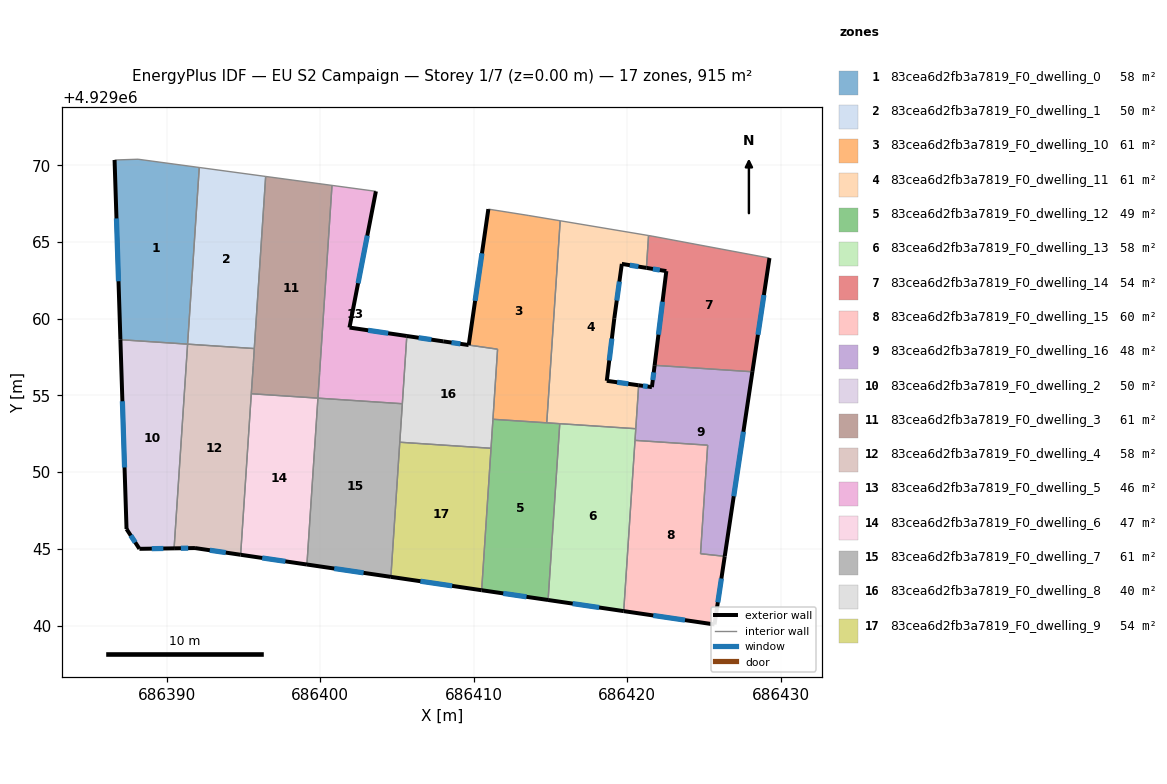
=== STOREY PLAN SPEC (per zone: floor XY polygon, exterior-wall plan segments, windows/doors) ===
zone 1: 83cea6d2fb3a7819_F0_dwelling_0  (58.1 m²)
  floor: (686392.12, 4929069.85) (686391.36, 4929058.34) (686386.98, 4929058.63) (686386.60, 4929070.34) (686388.13, 4929070.39)
  exterior wall: (686386.60, 4929070.34) – (686386.98, 4929058.63)  [11.7 m]
    window: (686386.72, 4929066.53) – (686386.86, 4929062.44)  [4.3 m²]
  interior walls: 4
zone 2: 83cea6d2fb3a7819_F0_dwelling_1  (49.6 m²)
  floor: (686396.45, 4929069.27) (686395.70, 4929058.05) (686391.36, 4929058.34) (686392.12, 4929069.85)
  interior walls: 4
zone 3: 83cea6d2fb3a7819_F0_dwelling_10  (60.9 m²)
  floor: (686415.64, 4929066.38) (686414.77, 4929053.21) (686411.26, 4929053.44) (686411.56, 4929058.01) (686409.68, 4929058.28) (686410.96, 4929067.14) (686413.55, 4929066.73)
  exterior wall: (686410.96, 4929067.14) – (686409.68, 4929058.28)  [9.0 m]
    window: (686410.54, 4929064.26) – (686410.10, 4929061.16)  [3.3 m²]
  interior walls: 6
zone 4: 83cea6d2fb3a7819_F0_dwelling_11  (60.6 m²)
  floor: (686421.40, 4929065.42) (686421.26, 4929063.31) (686419.66, 4929063.57) (686419.17, 4929060.03) (686418.68, 4929055.95) (686420.76, 4929055.66) (686420.57, 4929052.83) (686414.77, 4929053.21) (686415.64, 4929066.38)
  exterior wall: (686419.66, 4929063.57) – (686421.26, 4929063.31)  [1.6 m]
    window: (686420.18, 4929063.48) – (686420.74, 4929063.39)  [0.6 m²]
  exterior wall: (686419.17, 4929060.03) – (686419.66, 4929063.57)  [3.6 m]
    window: (686419.33, 4929061.18) – (686419.50, 4929062.42)  [1.3 m²]
  exterior wall: (686418.68, 4929055.95) – (686419.17, 4929060.03)  [4.1 m]
    window: (686418.84, 4929057.28) – (686419.01, 4929058.70)  [1.5 m²]
  exterior wall: (686420.76, 4929055.66) – (686418.68, 4929055.95)  [2.1 m]
    window: (686420.08, 4929055.75) – (686419.35, 4929055.85)  [0.8 m²]
  interior walls: 6
zone 5: 83cea6d2fb3a7819_F0_dwelling_12  (49.5 m²)
  floor: (686415.61, 4929053.16) (686414.85, 4929041.67) (686410.52, 4929042.30) (686411.26, 4929053.44)
  exterior wall: (686410.52, 4929042.30) – (686414.85, 4929041.67)  [4.4 m]
    window: (686411.93, 4929042.09) – (686413.44, 4929041.87)  [1.6 m²]
  interior walls: 5
zone 6: 83cea6d2fb3a7819_F0_dwelling_13  (58.2 m²)
  floor: (686420.57, 4929052.83) (686419.78, 4929040.94) (686414.85, 4929041.67) (686415.61, 4929053.16)
  exterior wall: (686414.85, 4929041.67) – (686419.78, 4929040.94)  [5.0 m]
    window: (686416.46, 4929041.43) – (686418.18, 4929041.18)  [1.8 m²]
  interior walls: 4
zone 7: 83cea6d2fb3a7819_F0_dwelling_14  (53.8 m²)
  floor: (686429.28, 4929063.95) (686428.17, 4929056.54) (686421.80, 4929056.96) (686422.56, 4929063.10) (686421.26, 4929063.31) (686421.40, 4929065.42) (686421.63, 4929065.38)
  exterior wall: (686428.17, 4929056.54) – (686429.28, 4929063.95)  [7.5 m]
    window: (686428.53, 4929058.95) – (686428.92, 4929061.54)  [2.7 m²]
  exterior wall: (686422.56, 4929063.10) – (686421.80, 4929056.96)  [6.2 m]
    window: (686422.31, 4929061.10) – (686422.04, 4929058.96)  [2.3 m²]
  exterior wall: (686421.26, 4929063.31) – (686422.56, 4929063.10)  [1.3 m]
    window: (686421.68, 4929063.24) – (686422.14, 4929063.17)  [0.5 m²]
  interior walls: 4
zone 8: 83cea6d2fb3a7819_F0_dwelling_15  (60.1 m²)
  floor: (686425.25, 4929051.75) (686424.79, 4929044.68) (686426.36, 4929044.51) (686425.70, 4929040.07) (686419.78, 4929040.94) (686420.52, 4929052.07)
  exterior wall: (686425.70, 4929040.07) – (686426.36, 4929044.51)  [4.5 m]
    window: (686425.91, 4929041.51) – (686426.15, 4929043.07)  [1.6 m²]
  exterior wall: (686419.78, 4929040.94) – (686425.70, 4929040.07)  [6.0 m]
    window: (686421.71, 4929040.66) – (686423.77, 4929040.35)  [2.2 m²]
  interior walls: 4
zone 9: 83cea6d2fb3a7819_F0_dwelling_16  (47.6 m²)
  floor: (686428.17, 4929056.54) (686426.36, 4929044.51) (686424.79, 4929044.68) (686425.25, 4929051.75) (686420.52, 4929052.07) (686420.76, 4929055.66) (686421.62, 4929055.54) (686421.80, 4929056.96)
  exterior wall: (686421.62, 4929055.54) – (686420.76, 4929055.66)  [0.9 m]
    window: (686421.34, 4929055.58) – (686421.04, 4929055.62)  [0.3 m²]
  exterior wall: (686421.80, 4929056.96) – (686421.62, 4929055.54)  [1.4 m]
    window: (686421.74, 4929056.50) – (686421.68, 4929056.00)  [0.5 m²]
  exterior wall: (686426.36, 4929044.52) – (686428.17, 4929056.54)  [12.2 m]
    window: (686426.95, 4929048.43) – (686427.58, 4929052.63)  [4.5 m²]
  interior walls: 6
zone 10: 83cea6d2fb3a7819_F0_dwelling_2  (49.6 m²)
  floor: (686391.35, 4929058.34) (686390.48, 4929045.03) (686388.32, 4929045.00) (686388.22, 4929045.00) (686387.38, 4929046.29) (686386.98, 4929058.63)
  exterior wall: (686388.32, 4929045.00) – (686390.48, 4929045.03)  [2.2 m]
    window: (686389.02, 4929045.01) – (686389.78, 4929045.02)  [0.8 m²]
  exterior wall: (686388.22, 4929045.00) – (686388.32, 4929045.00)  [0.1 m]
  exterior wall: (686387.38, 4929046.29) – (686388.22, 4929045.00)  [1.5 m]
    window: (686387.65, 4929045.87) – (686387.95, 4929045.42)  [0.6 m²]
  exterior wall: (686386.98, 4929058.63) – (686387.38, 4929046.29)  [12.3 m]
    window: (686387.11, 4929054.62) – (686387.25, 4929050.30)  [4.5 m²]
  interior walls: 2
zone 11: 83cea6d2fb3a7819_F0_dwelling_3  (61.1 m²)
  floor: (686400.77, 4929068.68) (686399.85, 4929054.82) (686395.51, 4929055.11) (686395.64, 4929056.93) (686395.70, 4929058.06) (686396.45, 4929069.27)
  interior walls: 7
zone 12: 83cea6d2fb3a7819_F0_dwelling_4  (58.1 m²)
  floor: (686395.71, 4929058.05) (686395.63, 4929056.93) (686394.81, 4929044.61) (686391.84, 4929045.05) (686390.48, 4929045.03) (686391.36, 4929058.34)
  exterior wall: (686391.84, 4929045.05) – (686394.81, 4929044.61)  [3.0 m]
    window: (686392.81, 4929044.91) – (686393.85, 4929044.75)  [1.1 m²]
  exterior wall: (686390.48, 4929045.03) – (686391.84, 4929045.05)  [1.4 m]
    window: (686390.92, 4929045.04) – (686391.40, 4929045.04)  [0.5 m²]
  interior walls: 5
zone 13: 83cea6d2fb3a7819_F0_dwelling_5  (46.5 m²)
  floor: (686403.63, 4929068.30) (686401.91, 4929059.42) (686405.65, 4929058.87) (686405.35, 4929054.46) (686399.86, 4929054.82) (686400.77, 4929068.68)
  exterior wall: (686401.91, 4929059.42) – (686403.63, 4929068.30)  [9.0 m]
    window: (686402.47, 4929062.31) – (686403.07, 4929065.41)  [3.3 m²]
  exterior wall: (686405.65, 4929058.87) – (686401.91, 4929059.42)  [3.8 m]
    window: (686404.43, 4929059.05) – (686403.12, 4929059.24)  [1.4 m²]
  interior walls: 5
zone 14: 83cea6d2fb3a7819_F0_dwelling_6  (46.5 m²)
  floor: (686399.85, 4929054.82) (686399.14, 4929043.98) (686394.81, 4929044.61) (686395.51, 4929055.11)
  exterior wall: (686394.81, 4929044.61) – (686399.14, 4929043.98)  [4.4 m]
    window: (686396.22, 4929044.41) – (686397.73, 4929044.18)  [1.6 m²]
  interior walls: 3
zone 15: 83cea6d2fb3a7819_F0_dwelling_7  (61.1 m²)
  floor: (686405.35, 4929054.46) (686404.61, 4929043.17) (686399.14, 4929043.98) (686399.85, 4929054.82)
  exterior wall: (686399.14, 4929043.98) – (686404.61, 4929043.17)  [5.5 m]
    window: (686400.91, 4929043.72) – (686402.83, 4929043.43)  [2.0 m²]
  interior walls: 4
zone 16: 83cea6d2fb3a7819_F0_dwelling_8  (39.9 m²)
  floor: (686411.56, 4929058.00) (686411.13, 4929051.55) (686405.19, 4929051.95) (686405.65, 4929058.87) (686408.02, 4929058.52) (686409.67, 4929058.28)
  exterior wall: (686408.02, 4929058.52) – (686405.65, 4929058.87)  [2.4 m]
    window: (686407.25, 4929058.63) – (686406.42, 4929058.76)  [0.9 m²]
  exterior wall: (686409.67, 4929058.28) – (686408.02, 4929058.52)  [1.7 m]
    window: (686409.14, 4929058.36) – (686408.56, 4929058.44)  [0.6 m²]
  interior walls: 6
zone 17: 83cea6d2fb3a7819_F0_dwelling_9  (53.8 m²)
  floor: (686411.13, 4929051.55) (686410.52, 4929042.30) (686404.61, 4929043.17) (686405.19, 4929051.95)
  exterior wall: (686404.61, 4929043.17) – (686410.52, 4929042.30)  [6.0 m]
    window: (686406.53, 4929042.89) – (686408.60, 4929042.58)  [2.2 m²]
  interior walls: 3

=== DERIVED (storey summary) ===
Building: EU S2 Campaign
Storey: 1 of 7  (floor level z = 0.00 m)
Storey gross floor area: 914.9 m²
Zones on this storey: 17
  - 83cea6d2fb3a7819_F0_dwelling_0: floor 58.1 m²; exterior wall 11.7 m (35.2 m²); 1 window(s) 4.3 m²; WWR 12.2%
  - 83cea6d2fb3a7819_F0_dwelling_1: floor 49.6 m²
  - 83cea6d2fb3a7819_F0_dwelling_10: floor 60.9 m²; exterior wall 9.0 m (26.9 m²); 1 window(s) 3.3 m²; WWR 12.2%
  - 83cea6d2fb3a7819_F0_dwelling_11: floor 60.6 m²; exterior wall 11.4 m (34.2 m²); 4 window(s) 4.2 m²; WWR 12.2%
  - 83cea6d2fb3a7819_F0_dwelling_12: floor 49.5 m²; exterior wall 4.4 m (13.1 m²); 1 window(s) 1.6 m²; WWR 12.2%
  - 83cea6d2fb3a7819_F0_dwelling_13: floor 58.2 m²; exterior wall 5.0 m (14.9 m²); 1 window(s) 1.8 m²; WWR 12.2%
  - 83cea6d2fb3a7819_F0_dwelling_14: floor 53.8 m²; exterior wall 15.0 m (45.0 m²); 3 window(s) 5.5 m²; WWR 12.2%
  - 83cea6d2fb3a7819_F0_dwelling_15: floor 60.1 m²; exterior wall 10.5 m (31.4 m²); 2 window(s) 3.8 m²; WWR 12.2%
  - 83cea6d2fb3a7819_F0_dwelling_16: floor 47.6 m²; exterior wall 14.5 m (43.4 m²); 3 window(s) 5.3 m²; WWR 12.2%
  - 83cea6d2fb3a7819_F0_dwelling_2: floor 49.6 m²; exterior wall 16.1 m (48.4 m²); 3 window(s) 5.9 m²; WWR 12.1%
  - 83cea6d2fb3a7819_F0_dwelling_3: floor 61.1 m²
  - 83cea6d2fb3a7819_F0_dwelling_4: floor 58.1 m²; exterior wall 4.4 m (13.1 m²); 2 window(s) 1.6 m²; WWR 12.2%
  - 83cea6d2fb3a7819_F0_dwelling_5: floor 46.5 m²; exterior wall 12.8 m (38.5 m²); 2 window(s) 4.7 m²; WWR 12.2%
  - 83cea6d2fb3a7819_F0_dwelling_6: floor 46.5 m²; exterior wall 4.4 m (13.1 m²); 1 window(s) 1.6 m²; WWR 12.2%
  - 83cea6d2fb3a7819_F0_dwelling_7: floor 61.1 m²; exterior wall 5.5 m (16.6 m²); 1 window(s) 2.0 m²; WWR 12.2%
  - 83cea6d2fb3a7819_F0_dwelling_8: floor 39.9 m²; exterior wall 4.1 m (12.2 m²); 2 window(s) 1.5 m²; WWR 12.2%
  - 83cea6d2fb3a7819_F0_dwelling_9: floor 53.8 m²; exterior wall 6.0 m (17.9 m²); 1 window(s) 2.2 m²; WWR 12.2%
Zone adjacency (shared interzone walls):
  - 83cea6d2fb3a7819_F0_dwelling_0 ↔ 83cea6d2fb3a7819_F0_dwelling_1
  - 83cea6d2fb3a7819_F0_dwelling_0 ↔ 83cea6d2fb3a7819_F0_dwelling_2
  - 83cea6d2fb3a7819_F0_dwelling_1 ↔ 83cea6d2fb3a7819_F0_dwelling_3
  - 83cea6d2fb3a7819_F0_dwelling_1 ↔ 83cea6d2fb3a7819_F0_dwelling_4
  - 83cea6d2fb3a7819_F0_dwelling_10 ↔ 83cea6d2fb3a7819_F0_dwelling_11
  - 83cea6d2fb3a7819_F0_dwelling_10 ↔ 83cea6d2fb3a7819_F0_dwelling_12
  - 83cea6d2fb3a7819_F0_dwelling_10 ↔ 83cea6d2fb3a7819_F0_dwelling_8
  - 83cea6d2fb3a7819_F0_dwelling_11 ↔ 83cea6d2fb3a7819_F0_dwelling_12
  - 83cea6d2fb3a7819_F0_dwelling_11 ↔ 83cea6d2fb3a7819_F0_dwelling_13
  - 83cea6d2fb3a7819_F0_dwelling_11 ↔ 83cea6d2fb3a7819_F0_dwelling_14
  - 83cea6d2fb3a7819_F0_dwelling_11 ↔ 83cea6d2fb3a7819_F0_dwelling_16
  - 83cea6d2fb3a7819_F0_dwelling_12 ↔ 83cea6d2fb3a7819_F0_dwelling_13
  - 83cea6d2fb3a7819_F0_dwelling_12 ↔ 83cea6d2fb3a7819_F0_dwelling_8
  - 83cea6d2fb3a7819_F0_dwelling_12 ↔ 83cea6d2fb3a7819_F0_dwelling_9
  - 83cea6d2fb3a7819_F0_dwelling_13 ↔ 83cea6d2fb3a7819_F0_dwelling_15
  - 83cea6d2fb3a7819_F0_dwelling_13 ↔ 83cea6d2fb3a7819_F0_dwelling_16
  - 83cea6d2fb3a7819_F0_dwelling_14 ↔ 83cea6d2fb3a7819_F0_dwelling_16
  - 83cea6d2fb3a7819_F0_dwelling_15 ↔ 83cea6d2fb3a7819_F0_dwelling_16
  - 83cea6d2fb3a7819_F0_dwelling_2 ↔ 83cea6d2fb3a7819_F0_dwelling_4
  - 83cea6d2fb3a7819_F0_dwelling_3 ↔ 83cea6d2fb3a7819_F0_dwelling_4
  - 83cea6d2fb3a7819_F0_dwelling_3 ↔ 83cea6d2fb3a7819_F0_dwelling_5
  - 83cea6d2fb3a7819_F0_dwelling_3 ↔ 83cea6d2fb3a7819_F0_dwelling_6
  - 83cea6d2fb3a7819_F0_dwelling_4 ↔ 83cea6d2fb3a7819_F0_dwelling_6
  - 83cea6d2fb3a7819_F0_dwelling_5 ↔ 83cea6d2fb3a7819_F0_dwelling_7
  - 83cea6d2fb3a7819_F0_dwelling_5 ↔ 83cea6d2fb3a7819_F0_dwelling_8
  - 83cea6d2fb3a7819_F0_dwelling_6 ↔ 83cea6d2fb3a7819_F0_dwelling_7
  - 83cea6d2fb3a7819_F0_dwelling_7 ↔ 83cea6d2fb3a7819_F0_dwelling_8
  - 83cea6d2fb3a7819_F0_dwelling_7 ↔ 83cea6d2fb3a7819_F0_dwelling_9
  - 83cea6d2fb3a7819_F0_dwelling_8 ↔ 83cea6d2fb3a7819_F0_dwelling_9